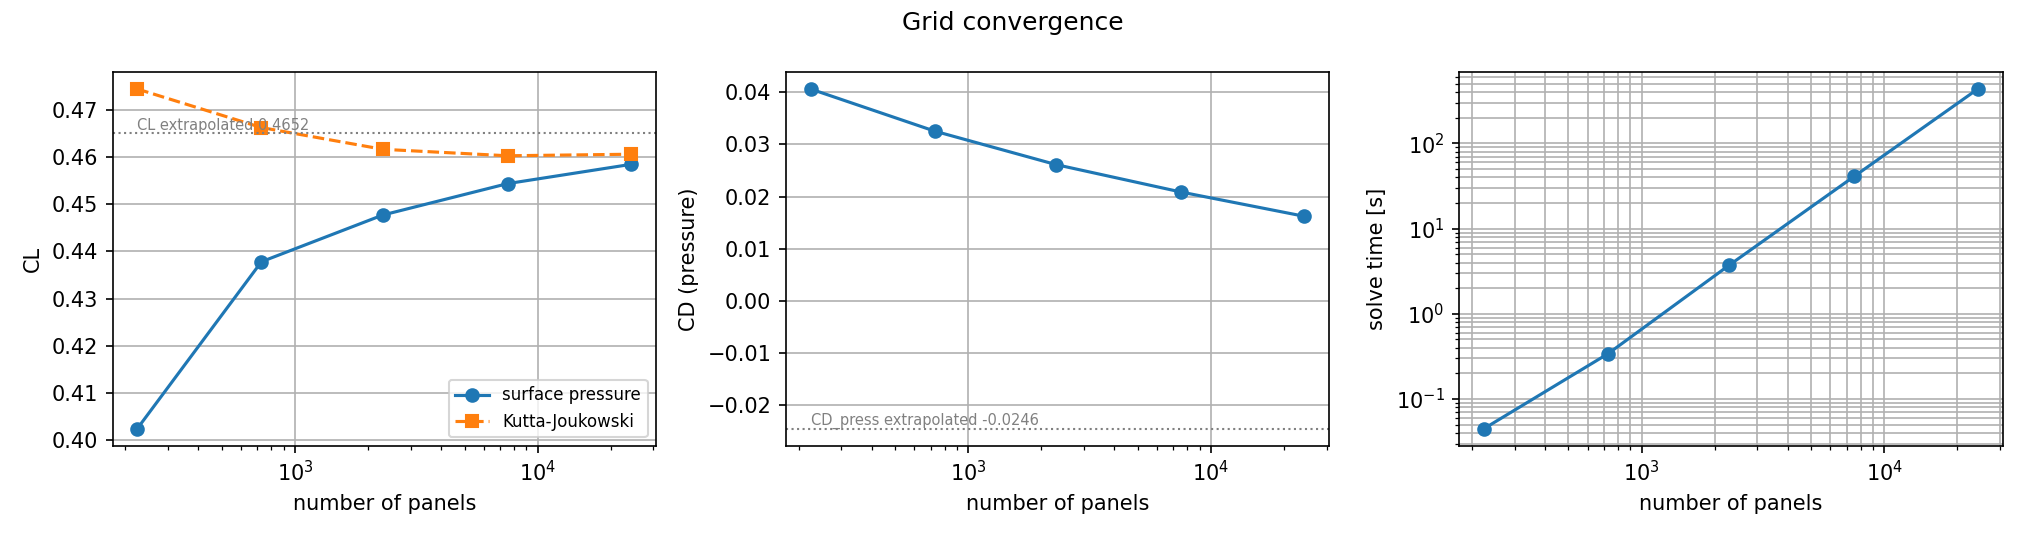

The data file committed next to this chart (first rows):
mesh, n_panels, CL, CL_KJ, CD_press, CL_change[%], CL_KJ_change[%], CD_press_change[%], solve_time[s]
wing_00224_panels.stl, 224, 0.4025, 0.4744, 0.04064, -12.21, 2.999, 150.9, 0.04478
wing_00728_panels.stl, 728, 0.4378, 0.4662, 0.03254, -4.498, 1.226, 100.9, 0.3403
wing_02300_panels.stl, 2300, 0.4477, 0.4616, 0.02612, -2.343, 0.2263, 61.31, 3.734
wing_07520_panels.stl, 7520, 0.4544, 0.4603, 0.02087, -0.8909, -0.07162, 28.83, 41.07
wing_24300_panels.stl, 24300, 0.4585, 0.4606, 0.0162, 0.0, 0.0, 0.0, 436
